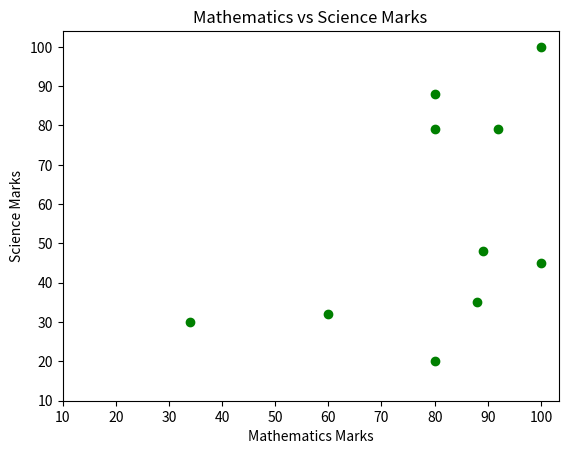

Reproduce this figure in Python.
import matplotlib.pyplot as plt

math_marks = [88, 92, 80, 89, 100, 80, 60, 100, 80, 34]
science_marks = [35, 79, 79, 48, 100, 88, 32, 45, 20, 30]
marks_range = range(10, 101, 10)

plt.scatter(math_marks, science_marks, color='green')
plt.xticks(marks_range)
plt.yticks(marks_range)
plt.title('Mathematics vs Science Marks')
plt.xlabel('Mathematics Marks')
plt.ylabel('Science Marks')
plt.show()
